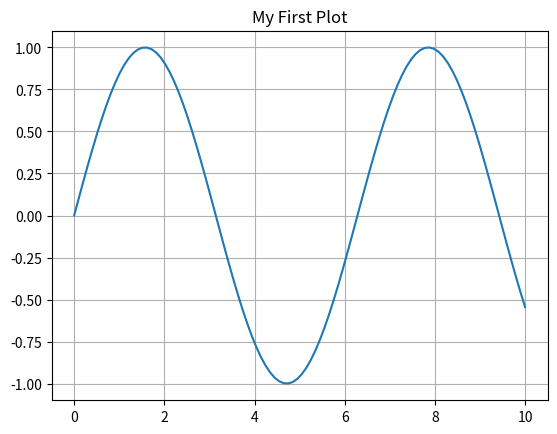

This figure's Python source:
# %%
import numpy as np
import matplotlib.pyplot as plt

# %%
x = np.linspace(0, 10, 100)
plt.plot(x, np.sin(x))
plt.title("My First Plot")
plt.grid(True)
plt.show()
# %%
